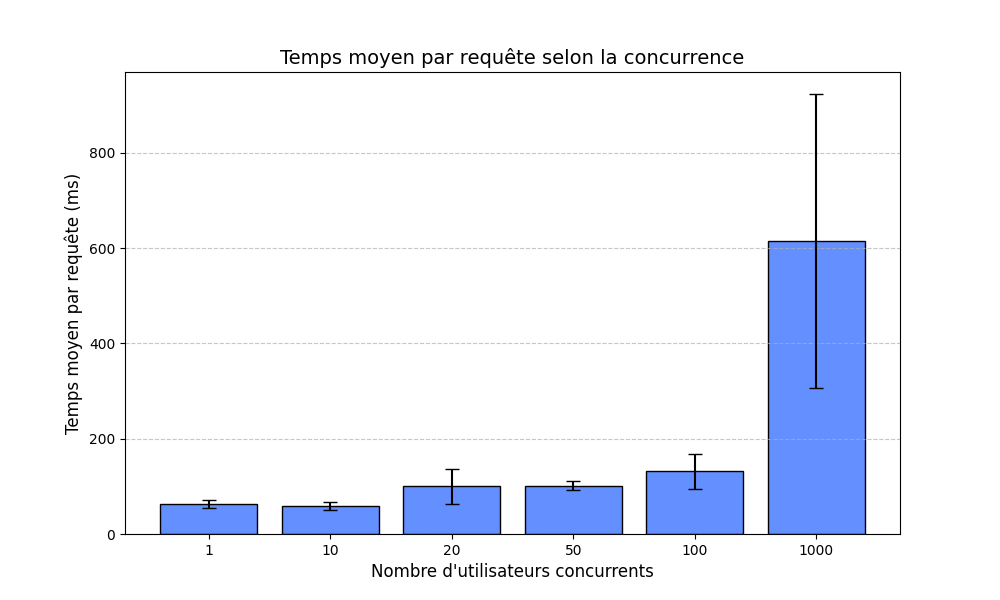

The file beside this chart, header and first rows:
PARAM, AVG_TIME, RUN, FAILED, NB instances
1, 64, 1, 0, 1
1, 72, 2, 0, 1
1, 55, 3, 0, 1
10, 50, 1, 0, 1
10, 66, 2, 0, 1
10, 63, 3, 0, 1
20, 142, 1, 0, 2
20, 87, 2, 0, 2
20, 71, 3, 2, 2
50, 112, 1, 0, 3
50, 97, 2, 1, 3
50, 96, 3, 1, 3
100, 173, 1, 1, 4
100, 106, 2, 0, 4
100, 115, 3, 0, 4
1000, 971, 1, 0, 12
1000, 449, 2, 0, 14
1000, 426, 3, 0, 14
